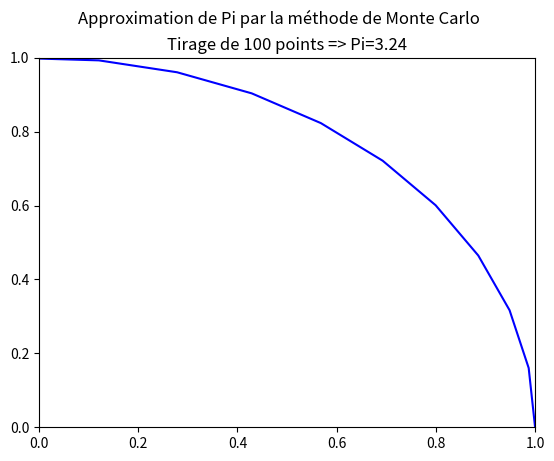

Recreate this plot in Python.
# -*- coding: utf-8 -*-

import random as rnd
import numpy as np
import matplotlib.pyplot as plt
from operator import itemgetter


def tirer_point_alea(xmin=0, xmax=1, ymin=0, ymax=1):
    """
    Fonction permettant de tirer aléatoirement un point dans un rectangle donné.
    Si les bornes du rectangle ne sont pas renseignées, par défaut, elles
    prennent les valeurs xmin=0, xmax=1, ymin=0 et ymax=1.
    """
    x = rnd.uniform(xmin, xmax)
    y = rnd.uniform(ymin, ymax)
    return x, y


def tirer_points_aleas(n, xmin=0, xmax=1, ymin=0, ymax=1):
    """
    Fonction permettant de tirer aléatoirement n points dans un rectangle donné.
    """
    return [tirer_point_alea(xmin, xmax, ymin, ymax) for _ in range(n)]


def tirer_points_aleas_avec_list_arguments(n, *args):
    """
    Fonction permettant de tirer aléatoirement n points dans un rectangle donné.
    """
    return [tirer_point_alea(*args) for _ in range(n)]


def nb_dans_sous_domaine(n):
    """
    Fonction retournant le nombre de point dans le quart de cercle de rayon 1
    et de centre (0,0) parmi un échantillon de n points.
    La fonction affiche également chaque point testé dans un graphique.

    :param n: nombre de points à tester
    :type n: integer
    :return nb: nombre de points dans le quart de cercle
    :rtype: integer
    """
    nb = 0
    for i in range(n):
        x, y = tirer_point_alea()
        if x**2 + y**2 <= 1:
            # Le point est dans le cercle
            plt.plot(x, y, 'gx') # affichage du point en vert
            nb += 1 # on incrémente le résultat
        else:
            # Le point n'est pas dans le cercle
            plt.plot(x, y, 'rx') # affichage du point en rouge
    return nb

def nb_dans_sous_domaine_avec_list_comphreensions(n):
    """
    Fonction retournant le nombre de point dans le quart de cercle de rayon 1
    et de centre (0,0) parmi un échantillon de n points.
    La fonction affiche également chaque point testé dans un graphique.

    Version list comphreension

    :param n: nombre de points à tester
    :type n: integer
    :return nb: nombre de points dans le quart de cercle
    :rtype: integer
    """
    return len(
        filter(
            lambda point: point[0]**2 + point[1]**2 <= 1.0,
            tirer_points_aleas(n)
            )
        )


def nb_dans_sous_domaine_avec_list_comphreensions_pour_graphique(n):
    """
    Fonction retournant le nombre de point dans le quart de cercle de rayon 1
    et de centre (0,0) parmi un échantillon de n points.
    La fonction affiche également chaque point testé dans un graphique.

    Version list comphreension
    Version pour l'affichage graphique

    :param n: nombre de points à tester
    :type n: integer
    :return nb: nombre de points dans le quart de cercle
    :rtype: integer
    """
    list_points_avec_flags = map(
        lambda point: (point, int(point[0]**2 + point[1]**2 <= 1.0)),
        tirer_points_aleas(n)
    )
    return (sum(map(itemgetter(1), list_points_avec_flags)),
    filter(lambda point_flag: point_flag[1], list_points_avec_flags),
    filter(lambda point_flag: not point_flag[1], list_points_avec_flags))


def evaluation_pi(k):
    """
    Fonction qui effectue plusieurs appriximation Pi par la méthode Monte Carlo
    """
    for i in range(1, k):
        n = 10**i   # int
        nb = nb_dans_sous_domaine(10**i)    # int
        pi = nb / float(n) * 4   # convert to float
        print(pi)


def representation_graphique(n):
    """
    Calcul d'une approximation de Pi et représentation graphique du résultat
    avec matplotlib
    """
    # Approximation de Pi par Monte Carlo avec 1000 points et affichage des points
    # nb = nb_dans_sous_domaine(n)
    nb, list_points_dans_le_quart_de_cercle, list_points_en_dehors_du_quart_de_cercle = nb_dans_sous_domaine_avec_list_comphreensions_pour_graphique(n)
    map(lambda point: plt.plot(point[0], point[1], 'gx'),
        map(itemgetter(0), list_points_dans_le_quart_de_cercle)
        )
    map(lambda point: plt.plot(point[0], point[1], 'rx'),
        map(itemgetter(0), list_points_en_dehors_du_quart_de_cercle)
        )
    pi = nb / n * 4
    plt.suptitle(u"Approximation de Pi par la méthode de Monte Carlo")
    plt.title(u"Tirage de {} points => Pi={}".format(n, pi))

    #
    theta = np.linspace(0, 2*np.pi, 40)
    x = np.cos(theta)
    y = np.sin(theta)
    plt.plot(x, y, 'b-')

    # Affichage du graphique
    plt.xlim(0, 1)
    plt.ylim(0, 1)
    plt.show()


def ajouter_plots(points, plot_str=""):
    """
    """
    map(lambda point: plt.plot(point[0], point[1], plot_str),
        map(itemgetter(0), points)
        )


def representation_graphique_avec_list_comphreensions(n):
    """
    Calcul d'une approximation de Pi et représentation graphique du résultat
    avec matplotlib
    """
    # Approximation de Pi par Monte Carlo avec 1000 points et affichage des points
    # nb = nb_dans_sous_domaine(n)
    nb, list_points_dans_le_quart_de_cercle, list_points_en_dehors_du_quart_de_cercle = nb_dans_sous_domaine_avec_list_comphreensions_pour_graphique(n)

    # Estimation de PI
    pi = nb / float(n) * 4
    plt.suptitle(u"Approximation de Pi par la méthode de Monte Carlo")
    plt.title(u"Tirage de {} points => Pi={}".format(n, pi))

    #
    ajouter_plots(list_points_dans_le_quart_de_cercle, 'gx')
    ajouter_plots(list_points_en_dehors_du_quart_de_cercle, 'rx')

    #
    theta = np.linspace(0, 2*np.pi, 40)
    x = np.cos(theta)
    y = np.sin(theta)
    plt.plot(x, y, 'b-')

    # Affichage du graphique
    plt.xlim(0, 1)
    plt.ylim(0, 1)
    plt.show()


if __name__ == '__main__':
    # Question 3
    # evaluation_pi(5)

    # Question 4
    # representation_graphique(10000)
    representation_graphique_avec_list_comphreensions(100)
